2-way image classification set "dpd2024" from GitHub (benejio/440-AI-Nereus-Beneventi); label vocabulary: not poop, poop.

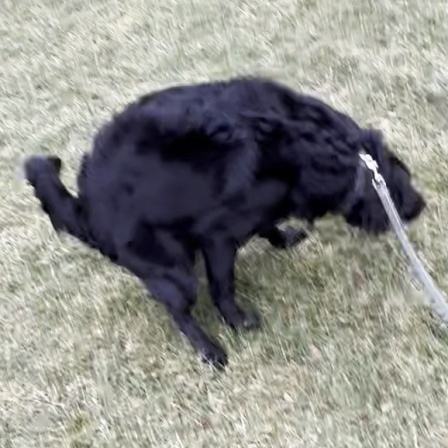
Label: poop

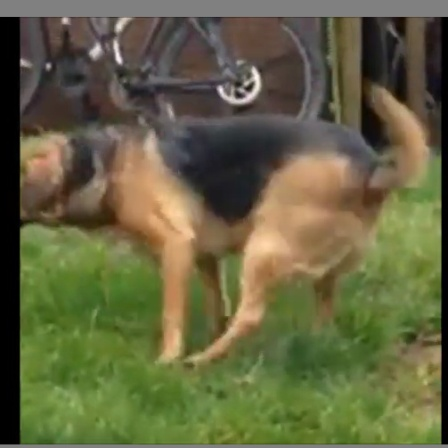
Label: not poop

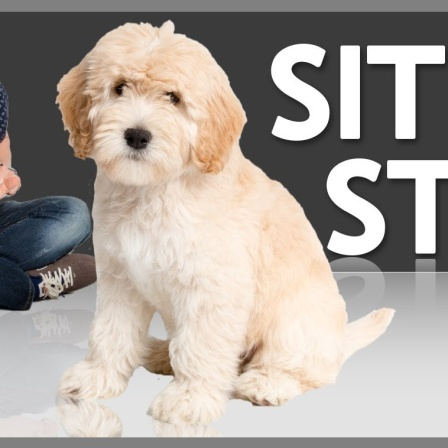
Label: not poop

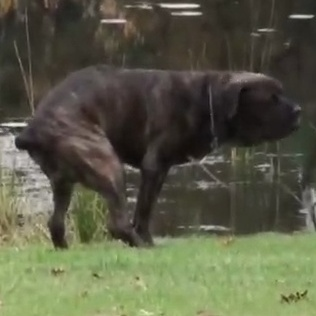
Label: poop

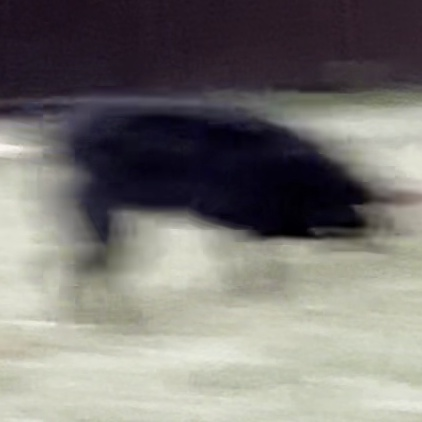
Label: not poop

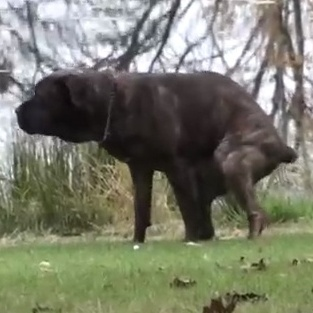
Label: poop
